pico-8 play session: mixed d-pad (fixed 12-tick cycle)

[t = 2 s] mixed d-pad (1.2s cycle ×~1): → ← ↑ ↓ + 🅾/❎ taps, ~2s
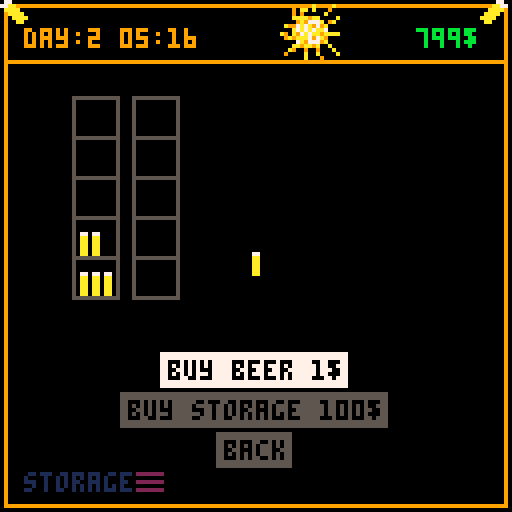
[t = 4 s] mixed d-pad (1.2s cycle ×~3): → ← ↑ ↓ + 🅾/❎ taps, ~4s
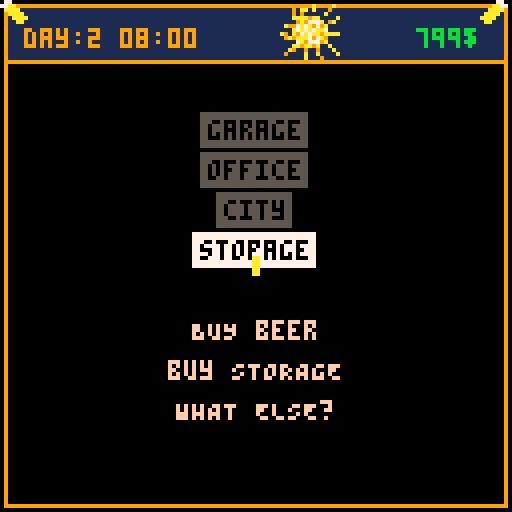
[t = 6 s] mixed d-pad (1.2s cycle ×~5): → ← ↑ ↓ + 🅾/❎ taps, ~6s
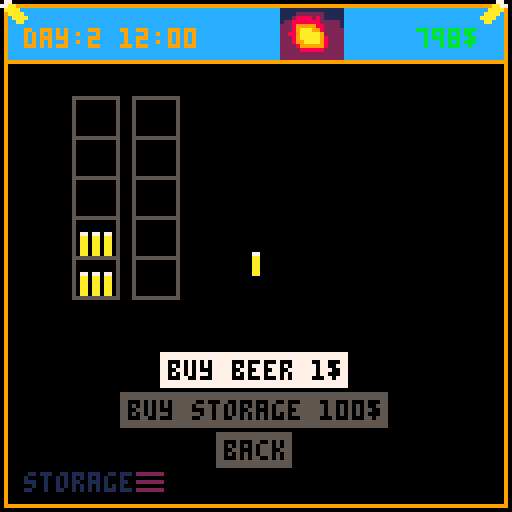
[t = 8 s] mixed d-pad (1.2s cycle ×~6): → ← ↑ ↓ + 🅾/❎ taps, ~8s
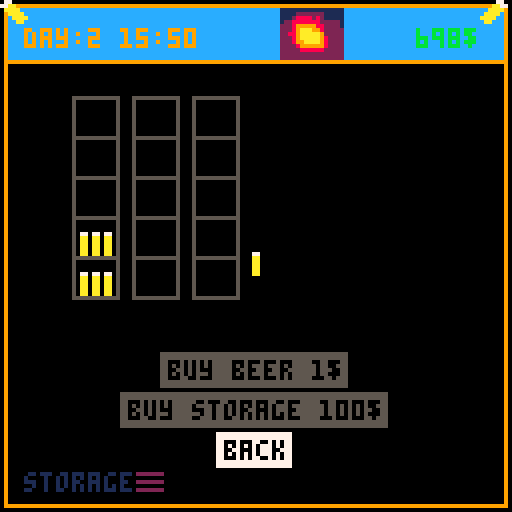

pico-8 cartridge
version 36
__lua__
function scene0()
 scene=scn_title
 scene.i()
end
function scene1()
 scene=scn_start
 scene.i()
end
function scene2()
 scene=scn_garage
 scene.i()
end
function scene3()
	scene=scn_office
 scene.i()
end
function scene4()
	scene=scn_city
 scene.i()
end
function scene5()
	scene=scn_storage
 scene.i()
end
function scene6()
	scene=scn_dashboard
 scene.i()
end
function scene7()
	scene=scn_analysis
	scene.i()
end

function _init()
 init_main_menu()
	data.init()
 mouse.init()
 scene0()
end

function _draw() 
	scene.d() 
end

function _update() 
	data.update()
	scene.u() 
end


-->8
fw=4 --font-width
fh=6 --font-height
function draw_main_frame() 
	rect(1,1,126,126,9)
	line(1,15,126,15,9)
	spr(1,-1,-1)
	spr(1,120,-1,1,1,true)
end

function hc(s)
  -- screen center minus the
  -- string length times the 
  -- pixels in a char's width,
  -- cut in half
  return 64-#s*fw/2
end

function vc(s)
  -- screen center minus the
  -- string height in pixels,
  -- cut in half
  return 61
end

function draw_top_bar()
local x,y,h,m,mw
x=6 y=7
h=tostr(data.hour)
m=tostr(flr(data.minute))
if data.hour < 10 then h="0"..h end
if data.minute < 10 then m="0"..m end
color(9)
print("day:"..data.day.." "..h..":"..m,x,y)

m=tostr(data.money).."$"
mw=#m*fw
color(11)
print(m,120-mw,y)

spr(data.weather_sprite(),70,0,2,2)
end

function draw_logo()
spr(2,50,26,4,2)
spr(6,46,46,5,2)

t=time()
if pt==nil or t-pt>0.01 then
if off==nil then off=0 end
off+=1
pt=t
end
if off==16 then off=0 end
for i=0, 8 do
	spr(16,i*16-off,119)
end
end

function pl(p1,p2)
line(p1.x, p1.y, p2.x,p2.y) 
end

function draw_garage_karren(idx)
local k,x,y,p1,p2,p3,p4,p5,wr
k=data.karren[idx]
color(8)
-- offset
x=48
y=70
-- body
p1={x=x,y=y}
p2={x=x+30,y=y}
p3={x=x+10,y=y+10}
p4={x=x+20,y=y+10}
-- holder
p5={x=p2.x+10,y=p2.y-8}
-- wheels
wr=2

-- mods
if k.u.s>1 then
	p1.x-=10	p2.x+=10
	p3.x-=10	p4.x+=10
end
if k.u.s>2 then
	p1.y-=10 p2.y-=10
	p5.x+=20 p5.y+=10
	wr=3
end
if k.u.s>3 then
	p1.x-=10	p2.x+=10
	p3.x-=10	p4.x+=10
	wr=4
end

-- body
pl(p1,p2) pl(p2,p4) 
pl(p1,p3) pl(p3,p4)
-- holder
pl(p2,p5)
-- wheels
circfill(p3.x,p3.y,wr)
circfill(p4.x,p4.y,wr)
color(0)
circ(p3.x,p3.y,wr+1)
circ(p4.x,p4.y,wr+1)
end

function draw_office()
local x,y,p1,p2,p3,p4,p5,p6,
						d1,d2,d3,d4,d5
color(4)
-- offset
x=33
y=70
-- window
rect(10,20,116,60)
draw_daytime_rect(11,21,115,59)
-- dom
d1={x=20,y=59}
d2={x=25,y=30}
d3={x=d1.x+10,y=d1.y}
d4={x=d2.x+10,y=d2.y}
d5={x=d1.x+20,y=d1.y}
color(0)
pl(d1,d2) pl(d2,d3)
pl(d3,d4) pl(d4,d5)
print("◆",d2.x-3,d2.y-2)
print("◆",d4.x-3,d4.y-2)
-- flipboard
rect(64,23,110,63,5)
rectfill(65,24,109,62,6)
line(67+19,62,67,80,6)
line(67+19,62,100,80,6)
-- plate
p1={x=x+10,y=y}
p2={x=x+50,y=y}
p3={x=x,y=y+12}
p4={x=x+60,y=y+12}
spr(12,x,70,2,2)
spr(12,78,70,2,2,true)
rectfill(x+11,y,x+49,p2.y+12,4) 
rectfill(x,y+12,x+60,y+24) 
line(x+11,y-1,x+49,y-1,5)
line(x,y+11,x+60,y+11,5)
line(x,y+11,x,y+24,5)
line(x+60,y+11,x+60,y+24,5)
-- drawers
spr(44,36,80,2,2)
spr(44,75,80,2,2)
-- chair
spr(14,56,74,2,3)
-- on table
spr(16,43,70)
spr(16,40,72)
end

function draw_city()
local p1,p2,p3,p4,p5,p6,p7,p8,
					 p9,p10,p11,p12

p1={x=50,y=30}
p2={x=p1.x-15,y=p1.y}
p3={x=p2.x-20,y=p2.y+15}
p4={x=p3.x-5,y=p3.y+10}
p5={x=p4.x+2,y=p4.y+20}
p6={x=p5.x+15,y=p5.y+15}
p7={x=p6.x+20,y=p6.y+5}
p8={x=p7.x+10,y=p7.y-5}
p9={x=p8.x-5,y=p8.y-16}
p10={x=p9.x+2,y=p9.y-16}
p11={x=p10.x-2,y=p10.y-10}
p12={x=p11.x+6,y=p11.y-16}

color(10)
pl(p1,p2) pl(p2,p3) pl(p3,p4)
pl(p4,p5) pl(p5,p6) pl(p6,p7)
pl(p7,p8) pl(p8,p9) pl(p9,p10)
pl(p10,p11) pl(p11,p12) 
pl(p12,p1)
color(12)
local r10,r12,r12,r13,r14,r15,r16,
						r20,r22,r22,r23,r24,r25,r26

r10={x=p12.x+1,y=p12.y-5}
r11={x=p12.x+1,y=p12.y}
r12={x=p11.x+1,y=p11.y}
r13={x=p10.x+1,y=p10.y}
r14={x=p9.x+1,y=p9.y}
r15={x=p8.x+1,y=p8.y}
r16={x=r15.x,y=r15.y+5}

pl(r10,r11)
pl(r11,r12) pl(r12,r13)
pl(r13,r14) pl(r14,r15) 
pl(r15,r16)

r20={x=r10.x+10,y=r10.y}
r21={x=r11.x+10,y=r11.y}
r22={x=r12.x+10,y=r12.y}
r23={x=r13.x+10,y=r13.y}
r24={x=r14.x+10,y=r14.y}
r25={x=r15.x+10,y=r15.y}
r26={x=r25.x,y=r25.y+5}

pl(r20,r21)
pl(r21,r22) pl(r22,r23)
pl(r23,r24) pl(r24,r25) 
pl(r25,r26)
end

function draw_storage()
local yoff,gooff,i,x,b
	color(5)
	yoff=74
	goff=3 -- general offset
	for i=1,data.storage.num do
		x=i*15+goff
		rect(x,yoff-50,x+11,	yoff)
	 for b=1,4 do
	 	line(x,yoff-b*10,x+11,	yoff-b*10)
	 end
	end
	
	num=data.storage.beer
	if num>90 then num=90 end
	xoff=14+goff
	x=0
	y=0
	for i=1,num do
		spr(16,x+xoff,yoff-7-y*10)
		if i%3==0 then 
			x=0
			y+=1
		else
			x+=3
		end
		
		if y > 4 then
			y=0
			xoff+=15
		end	
	end
end

function draw_dashboard()
	local k,v,y,poi_c,beer_c,c,cap
	print("PLATZ NAME    BEER   PRICE",7,20)
	for k,v in pairs(data.karren) do
		y=k*8+24
		poi_c=8
		beer_c=8
		c=6
		cap=data.karren_cap(v)
		if v.poi!=nil then poi_c=11 end
		if v.b>0 then beer_c=11 end		
		print("◆",12,y,poi_c)
		print(v.name,26,y,c)
		print(v.b.."/"..cap,64,y,beer_c)
		print(v.p.."$",94,y,c)
		color(6)		
	end
	line(40,78,80,78,15)
	print("popularity: "..data.popularity,12,85)
end

function draw_price_control(idx,sel)
local i,x,y,c,cc,w
i=menu.i[idx]
y=28+4*(idx-1)
x=106
c=1
cc=1
if i.t=="-" then 
	x=114 
	y=28+4*(idx-2)
end
if sel then c=7 cc=13 end
w=print(i.t,x,y,c)
circ(x+1,y+2,3,cc)

return {
x1=x,  y1=y,
x2=x+fw,y2=y+fh
}
end

function draw_location()
	local x,y
	if scene.name=="" then return end
	y=118
	x=print(scene.name,6,y,1)
	print("▤",x,y,2)
end

function draw_base()
	cls()
	draw_daytime_top()
	draw_main_frame()
	draw_menu(menu)
	draw_location()
end

function	draw_daytime_top()
	draw_daytime_rect(2,2,125,15)
end

function draw_daytime_rect(x1,y1,x2,y2)
local c,h
c=0
h=data.hour
if h>6 then c=1 end
if h>11 then c=12 end
if h>20 then c=1 end
if h>22 then c=0 end
rectfill(x1,y1,x2,y2,c)
end

function draw_city_poi(idx,sel)
	local mi,poi,r,c
	mi=scene.menu_city.i[idx]
	poi=scene.pois[mi.fidx]
	r=2	
	c=8
	if sel then c=9 end
	circfill(poi.x,poi.y,r,c)
	return {
		x1=poi.x-r,	
		y1=poi.y-r,
		x2=poi.x+2,
		y2=poi.y+2
	}	
end

function draw_city_karren(idx,sel)
local tc,x,m,t,k,n,p
	color(8)
	tc=8
	x=80	y=25+idx*8
	m=scn_city.menu_karren
	i=m.i[idx]
 k=data.karren[i.fidx]
 n=k.name

	if k.poi!=nil then
		p=scene.pois[k.poi]
		line(x-2,y+2,p.x,p.y,2)
		tc=11
	end
	if sel then tc=6 end
	print(n,x,y,tc)
	
	return {
	x1=x-2,
	y1=y,
	x2=x+#n*fw,
	y2=y+fh
	}
end

function draw_garage_nav(x,d,idx,sel)
local y,s
	y=110 s=32
	if sel then s=33 end
	spr(s,x,y,1,1,d)
	return {x1=x,y1=y,x2=x+8,y2=y+8}	
end

function	draw_garage_karren_name()
local k
k=data.karren[scn_garage.sk]
print(k.name,84,112,2)
end

function draw_garage_karren_cap()
local k=data.karren[scn_garage.sk]
local cap=data.karren_cap(k)
local cost=data.karren_cost(k)
print("cap : "..cap,10,22,12)
print("cost: "..cost,10,32,12)
end


function draw_hours(x1,x2,y1,y2)
local hx,n,k,v
hx=function(h) return h*(x2-x1)/24+x1 end
n={
	{t="00",v=hx(0)},
	{t="03",v=hx(3)},
	{t="06",v=hx(6)},
	{t="09",v=hx(9)},
	{t="12",v=hx(12)},
	{t="15",v=hx(15)},
	{t="18",v=hx(18)},
	{t="21",v=hx(21)},
	{t="24",v=hx(24)},
}
for k,v in pairs(n) do
line(v.v,y1,v.v,y2,1)
print(v.t,v.v,y2,12)
end

end

function draw_start_tut()
local t = scn_start.tut_text()
if t==nil then return end
y=80
for v in all(t) do
	print(v,hc(v),y,15)
	y+=10
end
end
-->8
scn_title={
name="",
i=function()
menu={
	y=60,	v=1,	s=1,	c=false,
	i={
		{t="start"},
		{t="quit"}
	},
	cf=function (s)
		if s==1 then scene1() end
		if s==2 then stop() end		
	end
}
end,
d=function()
	draw_base()
	draw_logo()
	draw_mouse()
end,
u=function()
	update_menu(menu)
	update_mouse()
end
}

scn_start={
name="",
i=function()
menu={
	y=20,	v=1,	s=1,	c=false,
	i={
		{t="garage"},
		{t="office"},
		{t="city"},
		{t="storage"},
	},
	cf=function (s)
		if s==1 then scene2() end
		if s==2 then scene3() end
		if s==3 then scene4() end
		if s==4 then scene5() end
	end,
	sc=function()
		scn_start.tut=menu.s
	end
}
end,
tuts={
	{
		"IN THE garage YOU",
		"UPGRADE YOUR KARREN",
		"or BUY NEW ONES!"
	},
	{
		"go into your office",
		"to ANALYZE, RESEARCH or",
		"ADJUST PRICES"
	},
	{
		"assign youR KARREN",
		"TO A platz IN THE CITY",
		"or remove to stop IT",
	},
	{
		"BUY beer",
		"buy STORAGE",
		"WHAT ELSE?"
	},
},
tut_text=function()
if scn_start.tut == nil then return {} end
return scn_start.tuts[scn_start.tut]
end,
d=function()
	draw_base()
	draw_top_bar()
	draw_start_tut()
	draw_mouse()
end,
u=function()
	update_menu(menu)
	update_mouse()
end
}

scn_garage={
name="garage",
sk=1,
i=function()
menu={
	y=80,	v=1,	s=1,	c=false,
	i={
		{t="upgrade"},
		{t="buy karren "..data.karren_price().."$"},
		{t="back"},
		{t="",df=function(idx,sel) return draw_garage_nav(76, true ,idx,sel) end},
		{t="",df=function(idx,sel) return draw_garage_nav(115,false,idx,sel) end},
	},
	cf=function (s)
		if s==1 then
			data.upgrade_karren(scn_garage.sk)
			scn_garage.sel(0)
	 end
		if s==2 then 
			data.buy_karren()	
		 end
		if s==3 then scene1() end
		if s==4 then scn_garage.sel(-1) end
		if s==5 then scn_garage.sel(1) end
		menu.c=false
		menu.s=0		
	end
}
	scn_garage.sel(0)
end,
sel=function(d)
	local i
	i=scn_garage.sk
	i+=d
	if i>count(data.karren) then
		scn_garage.sk=1
	elseif i<1 then		
		scn_garage.sk=count(data.karren)
	else
		scn_garage.sk=i		
	end
	menu.c=false
	p=data.upgrade_price(scn_garage.sk)
	menu.i[1].t="upgrade "..p.."$"
end,
d=function()
	draw_base()
	draw_top_bar()
	draw_garage_karren(scn_garage.sk)
	draw_garage_karren_name()
	draw_garage_karren_cap()
	draw_mouse()
end,
u=function()
	update_menu(menu)
	update_mouse()
end
}

scn_office={
name="office",
i=function()
menu={
 y=100,	v=1,	s=1,	c=false,
	i={
		{t="back"},
		{t="analysis",pos={x=72,y=30}},		
	 {t="dashboard",pos={x=70,y=40}},				
	},
	cf=function (s)
		if s==1 then scene1() end
		if s==2 then scene7() end		
 	if s==3 then scene6() end
	end
}
end,
d=function()
	cls()
	draw_daytime_top()
	draw_main_frame()
	draw_location()
	draw_top_bar()
	draw_office()
	draw_menu(menu)	
	draw_mouse()
end,
u=function()
	update_menu(menu)
	update_mouse()
end
}


scn_city={
name="city",
pois={
{x=40,y=40},
{x=30,y=60},
{x=40,y=80},
},
menu_city={
	y=100,	v=1,	s=0,	c=false,
	i={	
			{t="cancel",h=true},
	},
	cf=function (s)
		if s==1 then 
			mk=scn_city.menu_karren	
			if mk.prev_poi!=nil then 
				ki=mk.i[mk.si]
				data.karren[ki.fidx].poi=nil			
				snd_unassign_karren()
			else
				ki=mk.i[mk.si]
				data.karren[ki.fidx].poi=mk.prev_poi
				snd_unassign_karren()				
			end
			scn_city.sel_karren_menu()
		end
		if s>1 then 
			mk=scn_city.menu_karren
			mc=scn_city.menu_city
			ki=mk.i[mk.si]
			ci=mc.i[s]
			poi=scn_city.pois[ci.fidx]
			k=data.karren[ki.fidx]
			k.poi=ci.fidx
			snd_assign_karren()
			scn_city.sel_karren_menu()
		end
	end
},
menu_karren={
	y=100,	v=1,	s=1,	c=false,
	i={
		{t="back"},
	},
	si=nil,
	cf=function (s)
	 m=scn_city.menu_karren
		if s==1 then scene1() end
		if s>1 then 
			m.si=s
			kidx=m.i[s].fidx
			k=data.karren[kidx]
			m.prev_poi=k.poi			
			k.poi=nil
			scene.sel_city_menu()
		end
	end
},
i=function()
	scn_city.menu_city.c=false
	scn_city.menu_city.i={scn_city.menu_city.i[1]}
	for k,v in pairs(scn_city.pois) do
		add(
		scn_city.menu_city.i,
		{
			t="",
			fidx=k,
			df=draw_city_poi,
		})
	end
	scn_city.menu_karren.c=false
	scn_city.menu_karren.i={scn_city.menu_karren.i[1]}
	for k,v in pairs(data.karren) do
		add(
		scn_city.menu_karren.i,
		{
			t=v.name,
			fidx=k,
			df=draw_city_karren,
		})
	end
end,
sel_karren_menu=function()
			mk=scn_city.menu_karren
			mc=scn_city.menu_city
			scn_city.use_city_menu=false
			mc.i[1].h=true
			mk.i[1].h=false
			mk.c=false
			mk.prev_poi=nil
end,
sel_city_menu=function()
			mk=scn_city.menu_karren
			mc=scn_city.menu_city
			scn_city.use_city_menu=true
			mc.i[1].h=false
			mk.i[1].h=true
			mc.c=false
			mc.s=0
			if mk.prev_poi!=nil then 
				mc.i[1].t="remove"
			else
				mc.i[1].t="cancel"				
			end
end,
d=function()
	s=scn_city
	cls()
	draw_daytime_top()
	draw_main_frame()
	draw_location()
	draw_top_bar()
	draw_city()
	draw_menu(s.menu_city)
	draw_menu(s.menu_karren)
	if s.use_city_menu then
		i=s.menu_karren.i[s.menu_karren.si]
		b=i.bounds
		line(b.x1,b.y1+2,mouse_x,mouse_y)
	end
	draw_mouse()
end,
u=function()
	s=scn_city
	if s.use_city_menu then
		update_menu(s.menu_city)
	else	
		update_menu(s.menu_karren)
	end
	update_mouse()
end
}

scn_storage={
name="storage",
i=function()
menu={
	y=80,	v=1,	s=1,	c=false,
	i={
		{s=nil,t="buy beer "..data.beer_price().."$"},
		{s=nil,t="buy storage "..data.storage_price().."$"},
		{t="back"},
	},
	cf=function (s)
		if s==1 then data.buy_beer(1) end
		if s==2 then data.buy_storage() end
		if s==3 then scene1() end				
		menu.c=false
	end
}
end,
d=function()
	draw_base()
	draw_top_bar()
	draw_storage()
	draw_mouse()
end,
u=function()
	update_menu(menu)
	update_mouse()
end
}


scn_dashboard={
name="dashboard",
i=function()
menu={
	y=96,	v=1,	s=1,	c=false,
	i={
		{t="back"},
	},
	cf=function (s)
		if s==1 then scene3() end
		if s>1 and s%2==0 then data.inc_price(s) end
		if s>1 and s%2!=0 then data.dec_price(s) end		
		menu.c=false
	end
}
df=draw_price_control
for k,v in pairs(data.karren)do
	add(menu.i,{t="+",fidx=k,df=df})
	add(menu.i,{t="-",fidx=k,df=df})
end
end,
d=function()
	draw_base()
	draw_top_bar()
	draw_dashboard()
	draw_mouse()
end,
u=function()
	update_menu(menu)
	update_mouse()
end
}

scn_analysis={
name="analysis",

i=function()
menu={
	y=96,	v=1,	s=1,	c=false,
	i={{t="back"}},
	cf=function (s)
		if s==1 then scene1() end
		if s>1 then 
			local	idx=menu.i[s].fidx
			data.do_research(idx) 
			scn_analysis.update_menu()
		end
		menu.c=false
	end
}
scn_analysis.update_menu()
end,
update_menu=function()
menu.i={menu.i[1]}
local p,t
p=data.research_price()
t="research ("..p.."$)"
for k,v in pairs(data.research) do
	if not data.is_researched(k) then
	add(menu.i,{
		t=t,
		fidx=k,
		pos={x=hc(t),y=16*k+10}
	})
	end
end
end,
d=function()
	cls()
	draw_daytime_top()
	draw_main_frame()
	draw_location()
	draw_top_bar()

	local dm,x,y,xo,yo,xf,yf,m,fm,lm,yoff
	xo=10	yo=20 so=16	  -- offsets
	yf=1 	--xf=0.07 -- plot scales
	fm=0 	lm=1439 -- first/last minute
	dm=data.minutes()
	xmin=xo
	xmax=125-xo
	xf=lm/(xmax-xmin)
	
	draw_hours(xmin,xmax,16,90)
	for k,s in pairs(sim.sims) do
	if data.is_researched(k) then
		yoff=yo+so*k
		line(xmin,yoff,xmax,yoff,1)
		for x=0,xmax-xo do
			m=flr(x*xf)
			y=s(m) -- calc
			circfill(x+xmin,yoff-y,0.5,2)		
		end	
		circfill(dm/xf+xmin,yoff-s(dm),1,11)
		end
	end
	draw_menu(menu)
	draw_mouse()
end,
u=function()
	update_menu(menu)
	update_mouse()
end
}

-->8
mouse = {
		color=10,
		sprite=0,
  init = function()
    poke(0x5f2d, 1)
  end,
  -- return int:x, int:y, onscreen:bool
  pos = function()
    local x,y = stat(32)-1,stat(33)-1
    return stat(32)-1,stat(33)-1
  end,
  -- return int:button [0..4]
  -- 0 .. no button
  -- 1 .. left
  -- 2 .. right
  -- 4 .. middle
  button = function()
    return stat(34)
  end,
}

function draw_mouse()
	spr(mouse.sprite,mouse_x,mouse_y)  
end

function update_mouse()
  mouse_x,mouse_y = mouse.pos()
  mouse_btn = mouse.button()
  
  if mouse_btn==1 then 
  	mouse.sprite=1
  	if mb1d==nil and mbdl==nil then
  	 mb1d=1
  	 mbdl=1
  	end
  else
  	mouse.sprite=0
  	mbdl=nil
  	mb1d=nil
  end 
end

function mouse_down()
	v = mb1d
	if mb1d==1 then mb1d=nil end
	return v==1
end

function menu_item(m,idx,y,sel)
	local x1,x2,item,c,iw
	item=m.i[idx]
	if mi_hidden(item) then return end
	iw=#item.t*4
	x1=hc(item.t)
	x2=x1+#item.t*4
	if item.pos != nil then
		x1=item.pos.x
		x2=x1+iw
		y=item.pos.y
	end
	
	c=5
	if sel==true then
		c=7
	end	
	if item.df!=nil then
		item.bounds=item.df(idx,sel)
	else
		color(c)
		rectfill(x1-2,y-2,x2,y+6)
		color(0)
		print(item.t,x1,y)
	item.bounds={
			x1=x1-2,
			x2=x2,
			y1=y-2,
			y2=y+6
		}		
	end
end

function draw_menu(m)
local y,sel
if m.v!=1 then return end
	y=m.y
	for k,v in pairs(m.i) do
		y=y+10
		sel=k==m.s
		menu_item(m,k,y,sel)
	end
end

function select_menu(m,d)
		snd_menu_select()
		m.s=m.s+d
		if m.s>count(m.i) then
					m.s=1
		end
		if m.s==0 then
					m.s=count(m.i)
		end
		if m.sc!=nil then m.sc() end
end

function confirm_menu(m)
	if m.c then return end
	if m.s==0 then return end
	if m.i[m.s].s!=nil then
		sfx(m.i[m.s].s)
	end
	m.c=true
	m.cf(m.s)
end

function update_menu(m)
	if btnp(⬆️) or btnp(⬅️) then
		select_menu(m,-1)
	end
	if btnp(⬇️) or btnp(➡️) then
		select_menu(m,1)
	end	
	if btnp(🅾️) then
		confirm_menu(m)
	end
	
	hitem = menu_item_by_point(m.i,mouse_x,mouse_y)
	if hitem != nil then
		local ms=m.s
		m.s=hitem
		if ms!=hitem and m.sc!=nil then m.sc() end
		if mouse_down() then
			confirm_menu(m)
		end
	end
end

function mi_hidden(i)
	if i.h!= nil and i.h==true then return true end
	return false
end

function menu_item_by_point(i,x,y)
	if mi_hidden(i) then return end
	if x==nil then return end
	for k,v in pairs(i) do
		if v.bounds != nil 
		and x>=v.bounds.x1 
		and x<=v.bounds.x2
		and y>=v.bounds.y1
		and y<=v.bounds.y2
		then 
			return k
		end
	end
	return nil
end

function init_main_menu()
 menuitem(1,"save game",nil)
 menuitem(2,"load game",nil)
 menuitem(3,"exit game",stop)
end
-->8
data={
	minute=11,
	hour=11,
	day=1,
	money=900,
	timespeed=500,
	popularity=0,
	caps={
		10,15,20,25,30
	},
	costs={
	  5,10,15,20,25
	},
	storage={
		num=1,
		beer=4,
		bps=15, -- beer per storage
	},
	karren={
	{name="karren 1",b=10,p=1,poi=nil,u={s=1}},
	{name="karren 2",b=0,p=1,poi=1,u={s=1}},
	{name="karren 3",b=10,p=1,poi=2,u={s=1}},
	{name="karren 4",b=10,p=1,poi=2,u={s=1}},
	{name="karren 5",b=10,p=1,poi=2,u={s=1}},
	},
	weather=1,
	weather_states={
		1,2,3,4
	},
	weather_sprites={
		64,96,104,72
	},
	research={
		{v=0},{v=0},{v=0},
	},
	init=function()
			data.last = time()
	end,
	update=function()
		data.elapsed=time()-data.last
		data.last = time() 
		data.minute+=data.elapsed*data.timespeed
		if flr(data.minute)>59 then
			data.minute=0
			data.hour+=1
		end
		if data.hour>23 then
			data.hour=0
			data.day+=1
		end
	end,
	weather_sprite=function()
		local v,qv,spd,s
		spd=4  --sprite per day
		s=2 -- quantize steps
		v=data.hour/spd
		qv=s * flr(v / s + 0.5)
		return	data.weather_sprites[data.weather]+qv

	end,
	karren_cap=function(k)
		return data.caps[k.u.s]
	end,
	karren_cost=function(k)
		return data.costs[k.u.s]
	end,
	minutes=function()
		return data.hour*60+data.minute
	end,
	new_karren=function()
		return {name="karren "..kc+1,b=0,p=1,poi=nil,u={s=1,mb=2}}
	end,
	inc_price=function(idx)
		k=data.karren[menu.i[idx].fidx]
		k.p+=1
		snd_change_price()
	end,
		dec_price=function(idx)
		k=data.karren[menu.i[idx].fidx]
		new=k.p-1
		if new<0 then snd_deny() return end
		k.p-=1
		snd_change_price()
		end,	
	is_researched=function(idx)
		return data.research[idx].v==100
	end,
	upgrade_karren=function(idx)
		local k,price
		k=data.karren[idx]
		if k.u.s==4 then return end
		price=data.upgrade_price(idx)
		if not data.can_pay(price) then return end
		k.u.s+=1
		snd_upgrade()
		data.pay(price)
	end,
	do_research=function(idx)
		local s,price
		price=data.research_price()
		if not data.can_pay(price) then return end
		data.research[idx].v=100
		data.pay(price)	
	end,
	buy_beer=function(amount)
		local s,price,new
		s=data.storage
		new=s.beer+amount
		if new > s.bps * s.num then	snd_deny() return end
		price=data.beer_price()*amount
		if not data.can_pay(price) then return end
		s.beer=new
		data.pay(price)
	end,
	buy_storage=function ()
		local price
		if data.storage.num==6 then	snd_deny() return end
		price=data.storage_price()
		if not data.can_pay(price) then return end
		data.storage.num+=1
		data.pay(price)
	end,
	buy_karren=function()
		local kc,price
		kc=count(data.karren)
		if kc==5 then	snd_deny() return end
		price=data.karren_price()
		if not data.can_pay(price) then return end
		add(data.karren,data.new_karren())
		data.pay(price)		
	end,
	karren_price=function()
		return 299
	end,
	upgrade_price=function(idx)
		local k
		k=data.karren[idx]
		return k.u.s*20
	end,
	beer_price=function()
		return 1
	end,
	research_price=function()
		return 300
	end,	
	storage_price=function()
		return 100
	end,
	can_pay=function(amount)
		local can
		can=data.money-amount>=0
		if can then return true end
		snd_deny()
		return false
	end,
	pay=function(amount)
		data.money-=amount
		snd_buy()
	end
}

-->8
function snd_deny()
	sfx(4)
end
function snd_buy()
		sfx(5)
end
function snd_upgrade()
		sfx(3)
end
function snd_menu_select()
		sfx(0)
end
function snd_assign_karren()
	sfx(7)
end
function snd_unassign_karren()
	sfx(8)
end
function snd_change_price()
	sfx(6)
end
-->8
sim={
	w=-5, 			-- positive/negative weather
	pop=10,		-- popularity (0..n)
	lm=1439,	-- max minute (1440 minutes per day)
	sims={
	function(m)
		local i,f,v,xf		
		xf=1
		if m>=sim.him(21) or m<=sim.him(2) then
		xf=5
		end
		if m>sim.him(3) and m<sim.him(20) then
		xf=-1
		end

		i=m/sim.lm+0.25
		f=sim.pop+sim.w+xf
		v=abs(sin(i))
		return v*f
	end,
	function(m)
		local i,f,v,xf
		xf=1
		if m>=sim.him(9) and m<=sim.him(15) then
		xf=3
		
		end
		
		i=m/sim.lm+0
		f=sim.pop+sim.w+xf
		v=abs(sin(i))		
		return v*f
	end,
	function(m)
		local i,f,v
		i=m/sim.lm+0.1
		f=(sim.pop+sim.w)
		v=abs(sin(i))		
		return v*f
	end
 },
 him=function(h) -- hour in minutes
	 return h*60
 end
}
__gfx__
77000000000000008000800000000000000000000000000000000000000000000000000000000000000000000000000000000000005554440000011110000000
aa000000007700008000800000000000000000000000000000000000000000000000000000000000000000000000000000000000054444440111122221111000
aa000000077aa0008000800000000000088880088880000000000000000000000000000000000000000000800000000000000000544444441222252522222100
aa00000000aaaa008000800000000000880000080000000800000000000000000000000000000000000808800000000000000005444444441255555555552100
aa000000000aaaa08008080080080000080000080000800800000800080008880000000088888800000808000000000000000054444444441252525252522100
aa0000000000aaaa8008000000080000880000080000800808008800888008088888880088000000008808000000000000000544444444441255555555552100
0000000000000aa08080008800080000080000088000808808008000808008088800080008000000008808000000000000005444444444441225252525252100
00000000000000008800080080080000080088808000888800888000808808880800008008888800008808000000000000054444444444441255555555552100
00000000000000008000800008080000088880808000800800880008888808800800008008000000088880000000000000544444444444441252525252522100
00077000000000008000800008080000000000808000880800888008008008800808880008000000080880000000000005444444444444441255555555552100
000aa000000000008800080080080000000000808000080800808008008808080888800008000000880080000000000054444444444444441225252525252100
000aa000000000008080008800080000000000808000000000800800000808080080880000800000800080000000000054444444444444441255555555552100
000aa000000000008008000000080000000000808008000000000000000800000080080000888800800080000000000000000000000000001222222222222100
000aa000000000008008000000080000088888808888000000000000000000000080088000000000000000000000000000000000000000000111116611110000
000aa000000000008008000000088880000000000000000000000000000000000000000000000000000000000000000000000000000000000012226622210000
00000000000000008000800000000000000000000000000000000000000000000000000000000000000000000000000000000000000000000122226622221000
00070000000c00000000000000000000000000000000000000000000000000000000000000000000000000000000000000000000000000001222226622222100
000670000001c00000000000000000000000000000000000000000000000000000000000000000000000000000000000000000000000000001555d66d5551000
0000670000001c00000000000000000000000000000000000000000000000000000000000000000000000000000000000dddddddddddddd00011116611110000
00000670000001c0000000000000000000000000000000000000000000000000000000000000000000000000000000000dd5555555555dd00000016610000000
00000670000001c0000000000000000000000000000000000000000000000000000000000000000000000000000000000d555995599555d000011d66d1100000
0000670000001c00000000000000000000000000000000000000000000000000000000000000000000000000000000000d5555aaaa5555d00015665566510000
000670000001c000000000000000000000000000000000000000000000000000000000000000000000000000000000000dd5555555555dd00001111111100000
00070000000c0000000000000000000000000000000000000000000000000000000000000000000000000000000000000dddddddddddddd00000000000000000
00000000000000000000000000000000000000000000000000000000000000000000000000000000000000000000000000000000000000000000000000000000
0000000000000000000000000000000000000000000000000000000000000000000000000000000000000000000000000dddddddddddddd00000000000000000
0000000000000000000000000000000000000000000000000000000000000000000000000000000000000000000000000dd5555555555dd00000000000000000
0000000000000000000000000000000000000000000000000000000000000000000000000000000000000000000000000d555995599555d00000000000000000
0000000000000000000000000000000000000000000000000000000000000000000000000000000000000000000000000d5555aaaa5555d00000000000000000
0000000000000000000000000000000000000000000000000000000000000000000000000000000000000000000000000dd5555555555dd00000000000000000
0000000000000000000000000000000000000000000000000000000000000000000000000000000000000000000000000dddddddddddddd00000000000000000
00000000000000000000000000000000000000000000000000000000000000000000000000000000000000000000000000000000000000000000000000000000
00000000000000000000000000000000000000000000000000000000000000000111111111011110011111111101111001111111110111100111111111011110
000000000000000000900900a0000a0000000000000000000000000000000000066661111aa99a01066661111aa99a01066661111aa99a01066661111aa99a01
000000000000000000090aa0a0009000111111111111111100000000000000000661666199999001066166619999900106616661999990010661666199999001
000000000000000000090900000a00001111222222211111000000000000000001616669a99aa61101616669a99aa61101616669a99aa61101616669a99aa611
0000aaa9aa000000000aaaa9aa0000a01112888828211111000066666660000000066aa99996606600066aa99996606600066aa99996606600066aa999966066
000a999999a0000000009a9777a09a00122888888822222100066556666000000005a9999a6606000005a9999a6606000005a9999a6606000005a9999a660600
00a99999999a00000a997a7a979a0000222899999882222100066556566600000005a999906160000005a999906160000005a999906160000005a99990616000
00a9999999970000000a7a7a7aa7000022289aaa9982222200066666655600000005555a9aaa66000005555a9aaa66000005555a9aaa66000005555a9aaa6600
00a99999999a0000a90a97a7aa9aaaa022889aaaaa92222200066665556600000000559999906100000055999990610000005599999061000000559999906100
00099999999a000009a9aaa797a9000022289aaaaa98222200066565666600000a005999991550000a005999991550000a005999991550000a00599999155000
000a9999999a000000007a97779a0000222899aaaa98222200066666666600000a0199999a5550000a0199999a5550000a0199999a5550000a0199999a555000
0000a9999aa00000000aa9aa9a00a000222289999998222200006666666000000aaa9995555a10000aaa9995555a10000aaa9995555a10000aaa9995555a1000
00000aaaa000000000a9009009000a002222288888822222000000000000000000a999a00aa1100000a999a00aa1100000a999a00aa1100000a999a00aa11000
0000000000000000090000a00a0000a02222222222222222000000000000000000aaa9aaa001000000aaa9aaa001000000aaa9aaa001000000aaa9aaa0010000
0000000000000000000000a0009000002222222222222222000000000000000000aaaaaa0000000000aaaaaa0000000000aaaaaa0000000000aaaaaa00000000
00000000000000000000000000000000000000000000000000000000000000000000000000000000000000000000000000000000000000000000000000000000
00000000000000000000000000000000000000000000000000000000000000001111111111111111111111111111111111111111111111111111111111111111
0000000000000000000000000000000000000000000000000000000000000000dddddddddddddddddddddddddddddddddddddddddddddddddddddddddddddddd
07770677700777700777067770077770077706777007777007770677700777706655555555555555665555555555555566555555555555556655555555555555
00066666000000000006666600000000000666660000000000066666000000000767766666666666076776666666666607677666666666660767766666666666
00666666077706600066666607770660006666660777066000666666077706600000010007766770000001000776677000000100077667700000010007766770
07777776777777700777777677777770077777767777777007777776777777700000100000000000000010000000000000001000000000000000100000000000
77777777667777607777777766777760777777776677776077777777667777600000100000011000000010000001100000001000000110000000100000011000
77777777667776607777777766777660777777776677766077777777667776600001100010010010000110001001001000011000100100100001100010010010
07777777666666600777777766666660077777776666666007777777666666600001000000000110000100000000011000010000000001100001000000000110
00666666777777600066666677777760006666667777776000666666777777600010000000110000001000000011000000100000001100000010000000110000
00000067777777600000006777777760000000677777776000000067777777600000001000000000000000100000000000000010000000000000001000000000
00077777777777600007777777777760000777777777776000077777777777600000011000100000000001100010000000000110001000000000011000100000
00777777777776000077777777777600007777777777760000777777777776000100000000100000010000000010000001000000001000000100000000100000
00000007777700000000000777770000000000077777000000000007777700000100011100001000010001110000100001000111000010000100011100001000
07777000000000000777700000000000077770000000000007777000000000000100000001010000010000000101000001000000010100000100000001010000
